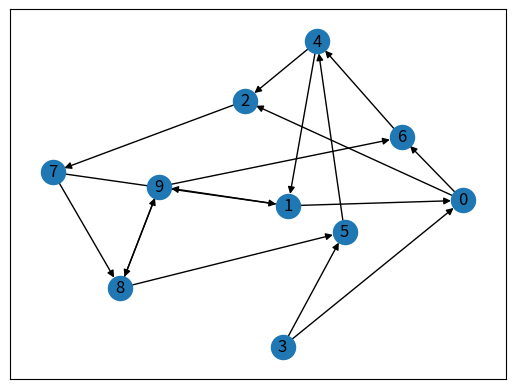

Write the Python code that produced this figure.
import matplotlib.pyplot as plt
import networkx as nx

G = nx.DiGraph()
nx.add_path(G, [3, 5, 4, 1, 0, 2, 7, 8, 9, 6])
nx.add_path(G, [3, 0, 6, 4, 2, 7, 1, 9, 8, 5])

nx.draw_networkx(G)
plt.show()
